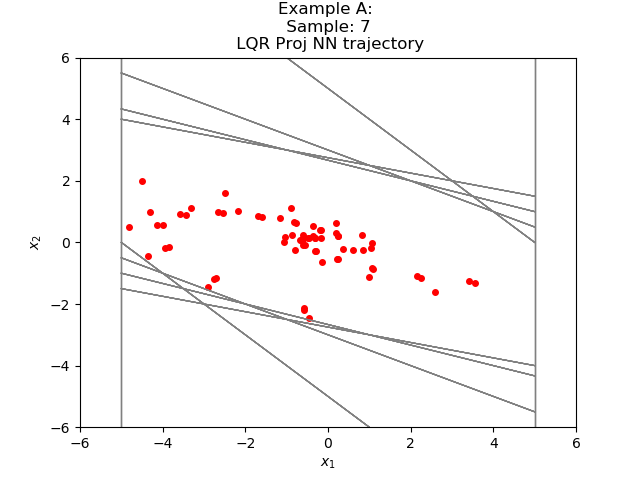

Source data for this figure (header and first rows):
2.595915775098779577e+00, -1.616005797929285670e+00
9.799100160598754883e-01, -1.124159395694732666e+00
-1.442493200302124023e-01, -6.500334143638610840e-01
-7.942827343940734863e-01, -2.601107060909271240e-01
-1.054393440485000610e+00, 1.418712735176086426e-02
-1.040206283330917358e+00, 1.777125447988510132e-01
-8.624937683343887329e-01, 2.468132227659225464e-01
-6.156805306673049927e-01, 2.472250461869407445e-01
-3.684554696083068848e-01, 2.062889486551284790e-01
-1.621665209531784058e-01, 1.485261842608451843e-01
